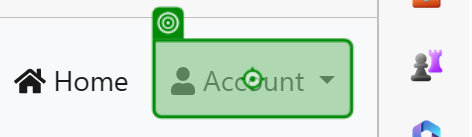
Task: Test Automation Project
Workflow: AppAccessPerformanceTest

Step 1: click on the link 'account-menu' in window 'Welcome, Java Hipster!' (msedge.exe)

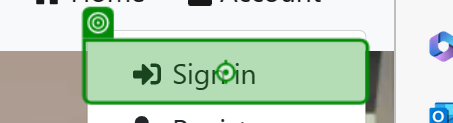
Step 2: click on the link 'login' in window 'Welcome, Java Hipster!' (msedge.exe)
